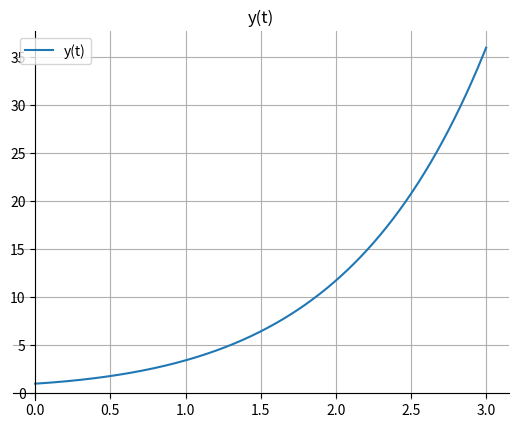

Generate this figure with matplotlib:
# Método de Euler
# O método de Euler é um método numérico para resolver equações diferenciais ordinárias (EDO).
# dy/dt = f(y,t) no intervalo [a,b] e y(a) = y0

import numpy as np
import matplotlib.pyplot as plt

def f(y,t):
    return (y + t)

def Euler(f, y0, a, b, n):
    h = (b-a)/n
    y = np.zeros(n+1)
    y[0] = y0
    for i in range(n):
        y[i+1] = y[i] + h*f(y[i], a + i*h)
    return y

def show(y,t):
    fig, ax = plt.subplots()
    ax.plot(t, y, label='y(t)')
    ax.spines['left'].set_position('zero')
    ax.spines['right'].set_color('none')
    ax.spines['bottom'].set_position('zero')
    ax.spines['top'].set_color('none')
    ax.xaxis.set_ticks_position('bottom')
    ax.yaxis.set_ticks_position('left')
    ax.set_title('y(t)')
    ax.legend()
    plt.grid()
    plt.show()

def main():
    a = 0
    b = 3
    n = 1000
    y0 = 1
    t = np.linspace(a, b, n+1)
    y = Euler(f, y0, a, b, n)
    show(y,t)

if __name__ == '__main__':
    main()
